The GitHub repository chaseez/bacteria-identification contains a labelled image folder "data" with 2 categories: negative, positive. Examples follow, each with its label.

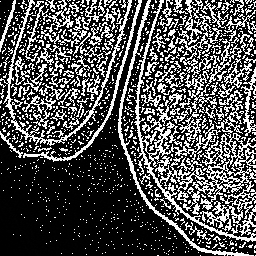
Label: positive

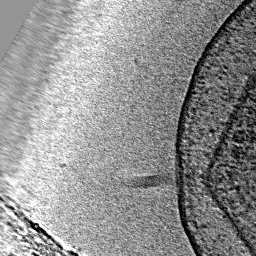
Label: positive

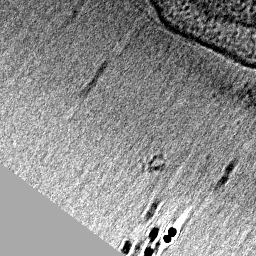
Label: negative

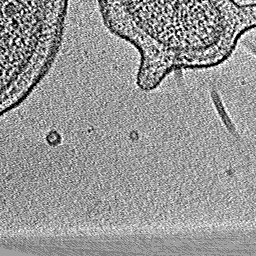
Label: positive

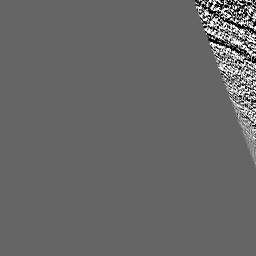
Label: negative

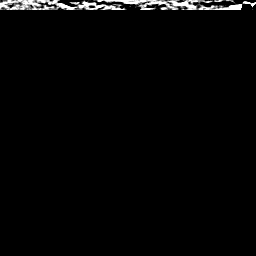
Label: negative
